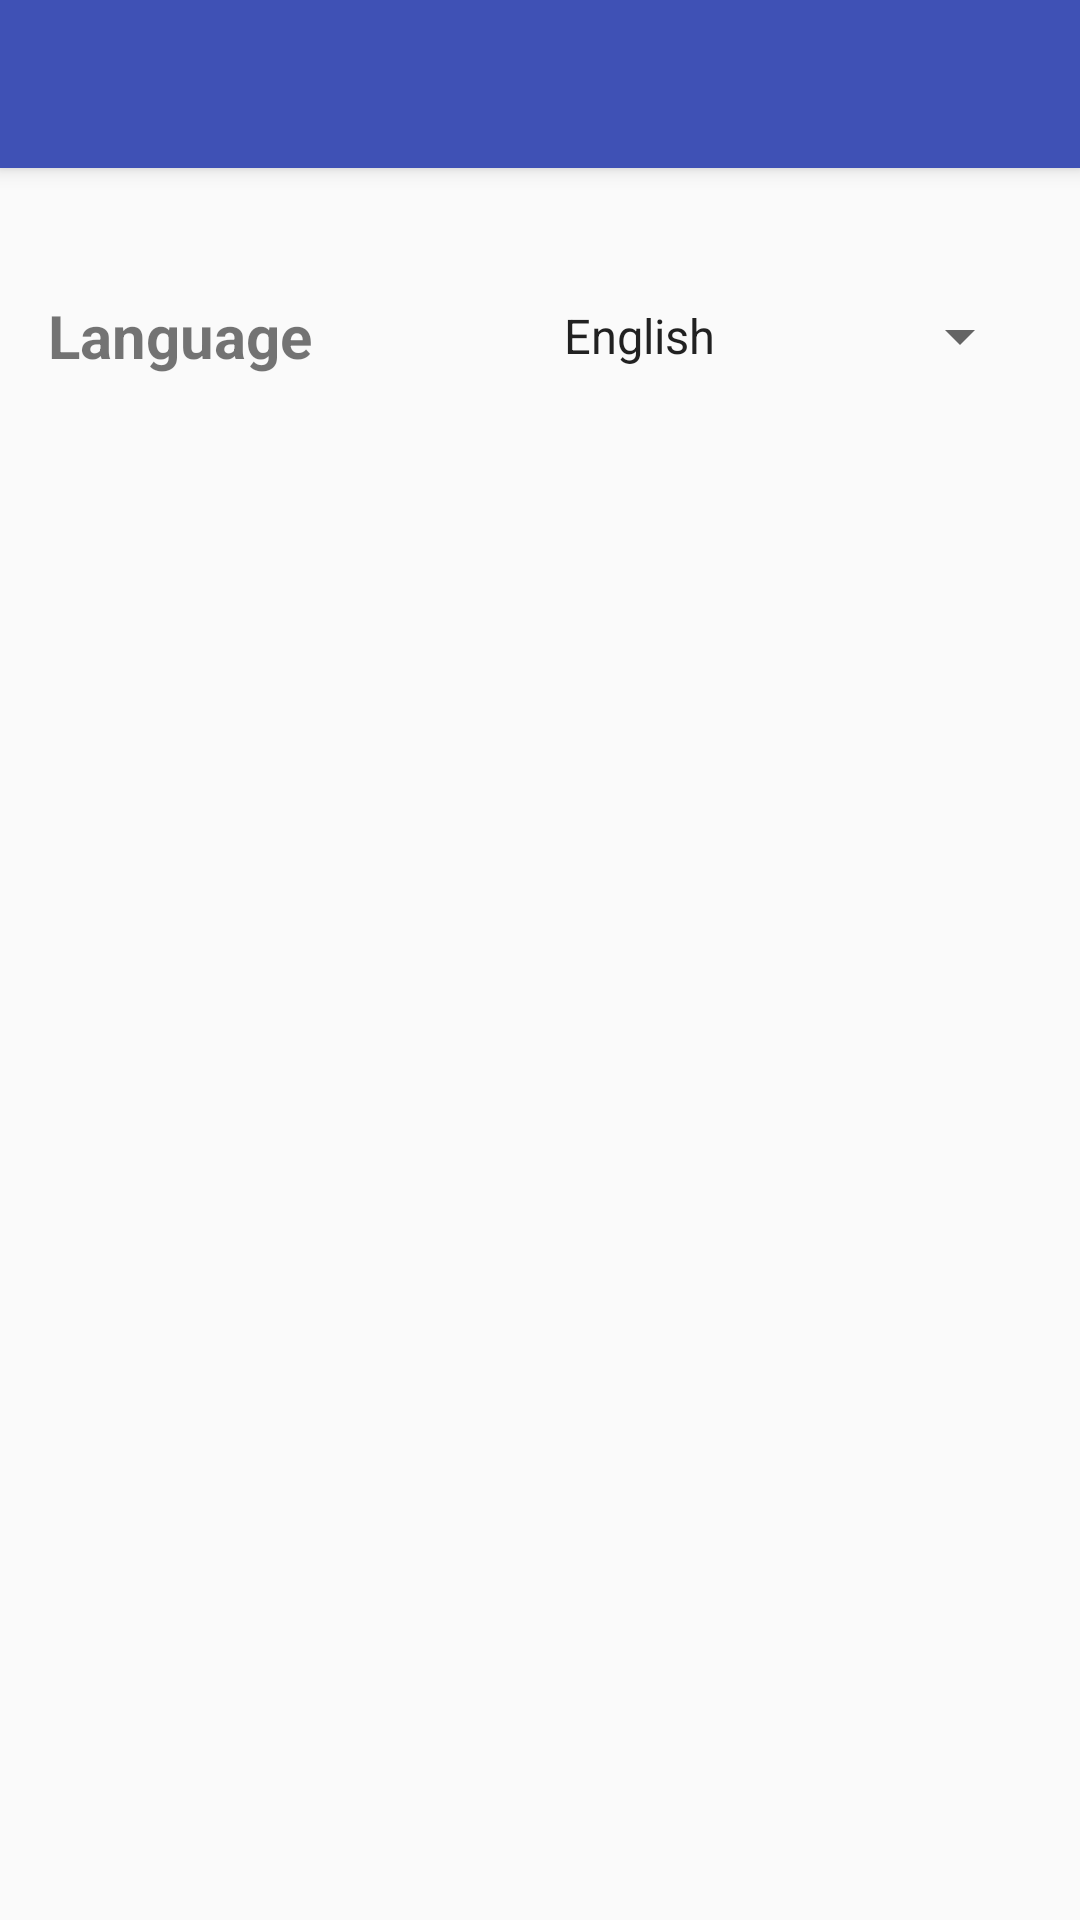

Write the Android layout XML for this screen, with the resource values it uses.
<!-- AndroidManifest.xml: activity theme AppTheme.NoActionBar -->
<!-- res/layout/activity_setting.xml -->
<?xml version="1.0" encoding="utf-8"?>

<android.support.design.widget.CoordinatorLayout xmlns:android="http://schemas.android.com/apk/res/android"
    xmlns:app="http://schemas.android.com/apk/res-auto"
    xmlns:tools="http://schemas.android.com/tools"
    android:layout_width="match_parent"
    android:layout_height="match_parent"
    android:fitsSystemWindows="true"
    tools:context="ptv.me.com.photoviewer.activity.SettingActivity">

    <android.support.design.widget.AppBarLayout
        android:layout_width="match_parent"
        android:layout_height="wrap_content"
        android:theme="@style/AppTheme.NoActionBar.AppBarOverlay">

        <android.support.v7.widget.Toolbar
            android:id="@+id/toolbar"
            android:layout_width="match_parent"
            android:layout_height="?attr/actionBarSize"
            android:background="?attr/colorPrimary"
            app:popupTheme="@style/AppTheme.NoActionBar.PopupOverlay" >
            <RelativeLayout
                android:layout_width="match_parent"
                android:layout_height="match_parent"
                android:padding="@dimen/action_bar_padding">
                <Button
                    android:id="@+id/btn_action_home"
                    android:layout_width="@dimen/icon_actionbar"
                    android:layout_height="@dimen/icon_actionbar"
                    android:layout_alignParentLeft="true"
                    android:layout_centerVertical="true"
                    android:background="@drawable/btn_home"
                    android:onClick="onClick"/>
            </RelativeLayout>
        </android.support.v7.widget.Toolbar>

    </android.support.design.widget.AppBarLayout>

    <include layout="@layout/content_setting" />
</android.support.design.widget.CoordinatorLayout>
<!-- res/layout/content_setting.xml (included above) -->
<?xml version="1.0" encoding="utf-8"?>

<LinearLayout xmlns:android="http://schemas.android.com/apk/res/android"
    xmlns:app="http://schemas.android.com/apk/res-auto"
    xmlns:tools="http://schemas.android.com/tools"
    android:id="@+id/content_setting"
    android:layout_width="match_parent"
    android:layout_height="match_parent"
    android:paddingBottom="@dimen/activity_vertical_margin"
    android:paddingLeft="@dimen/activity_horizontal_margin"
    android:paddingRight="@dimen/activity_horizontal_margin"
    android:paddingTop="@dimen/activity_vertical_margin"
    app:layout_behavior="@string/appbar_scrolling_view_behavior"
    tools:context="ptv.me.com.photoviewer.activity.SettingActivity"
    tools:showIn="@layout/activity_setting">
    <LinearLayout
        android:layout_width="match_parent"
        android:layout_height="80dp"
        android:orientation="horizontal"
        android:gravity="center">
        <TextView
            android:layout_width="0dp"
            android:layout_weight="1"
            android:layout_height="match_parent"
            android:text="@string/setting_language"
            android:textStyle="bold"
            android:gravity="center_vertical"
            android:textSize="20sp"/>
        <Spinner
            android:id="@+id/sp_language"
            android:layout_width="0dp"
            android:layout_weight="1"
            android:layout_height="match_parent"
            android:gravity="center"

            android:entries="@array/language"></Spinner>
    </LinearLayout>
</LinearLayout>
<!-- resources referenced by this layout -->
<resources>
  <string-array name="language">
          <item>English</item>
          <item>Korean</item>
      </string-array>
  <dimen name="action_bar_padding">5dp</dimen>
  <dimen name="activity_horizontal_margin">16dp</dimen>
  <dimen name="activity_vertical_margin">16dp</dimen>
  <dimen name="icon_actionbar">30dp</dimen>
  <!-- drawable btn_home (drawable) -->
  <?xml version="1.0" encoding="utf-8"?>
  
  <selector xmlns:android="http://schemas.android.com/apk/res/android">
      <item android:state_pressed="true" android:drawable="@drawable/ic_home_black_24dp"></item>
      <item android:drawable="@drawable/ic_home_white_24dp"/>
  </selector>
  <string name="setting_language">Language</string>
  <style name="AppTheme.NoActionBar.AppBarOverlay" parent="ThemeOverlay.AppCompat.Dark.ActionBar" />
  <style name="AppTheme.NoActionBar.PopupOverlay" parent="ThemeOverlay.AppCompat.Light" />
  <style name="AppTheme.NoActionBar">
          <item name="windowActionBar">false</item>
          <item name="windowNoTitle">true</item>
      </style>
</resources>
